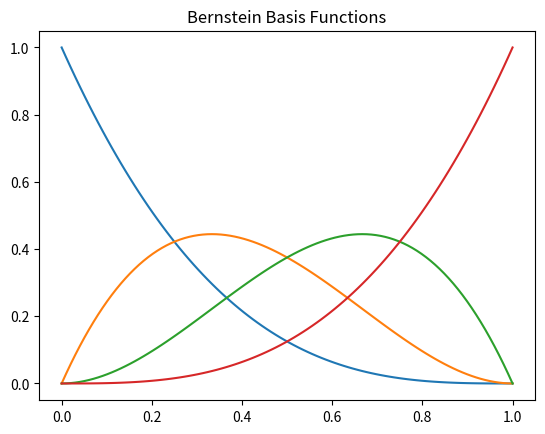

Here is the Python script that generated this plot:
from scipy.special import binom
import matplotlib.pyplot as plt
import numpy as np
import math

x = np.linspace(0, 1, 100)
num: int = 3

def bbf(i: int, n: int, x: float) -> float:  # Bernstein Basis Function
    return binom(n, i) * math.pow(x, i) * math.pow((1 - x), (n-i))

for c in range(num + 1):
    plt.plot(x, [bbf(c, num, i) for i in x])

plt.title("Bernstein Basis Functions")
plt.show()
